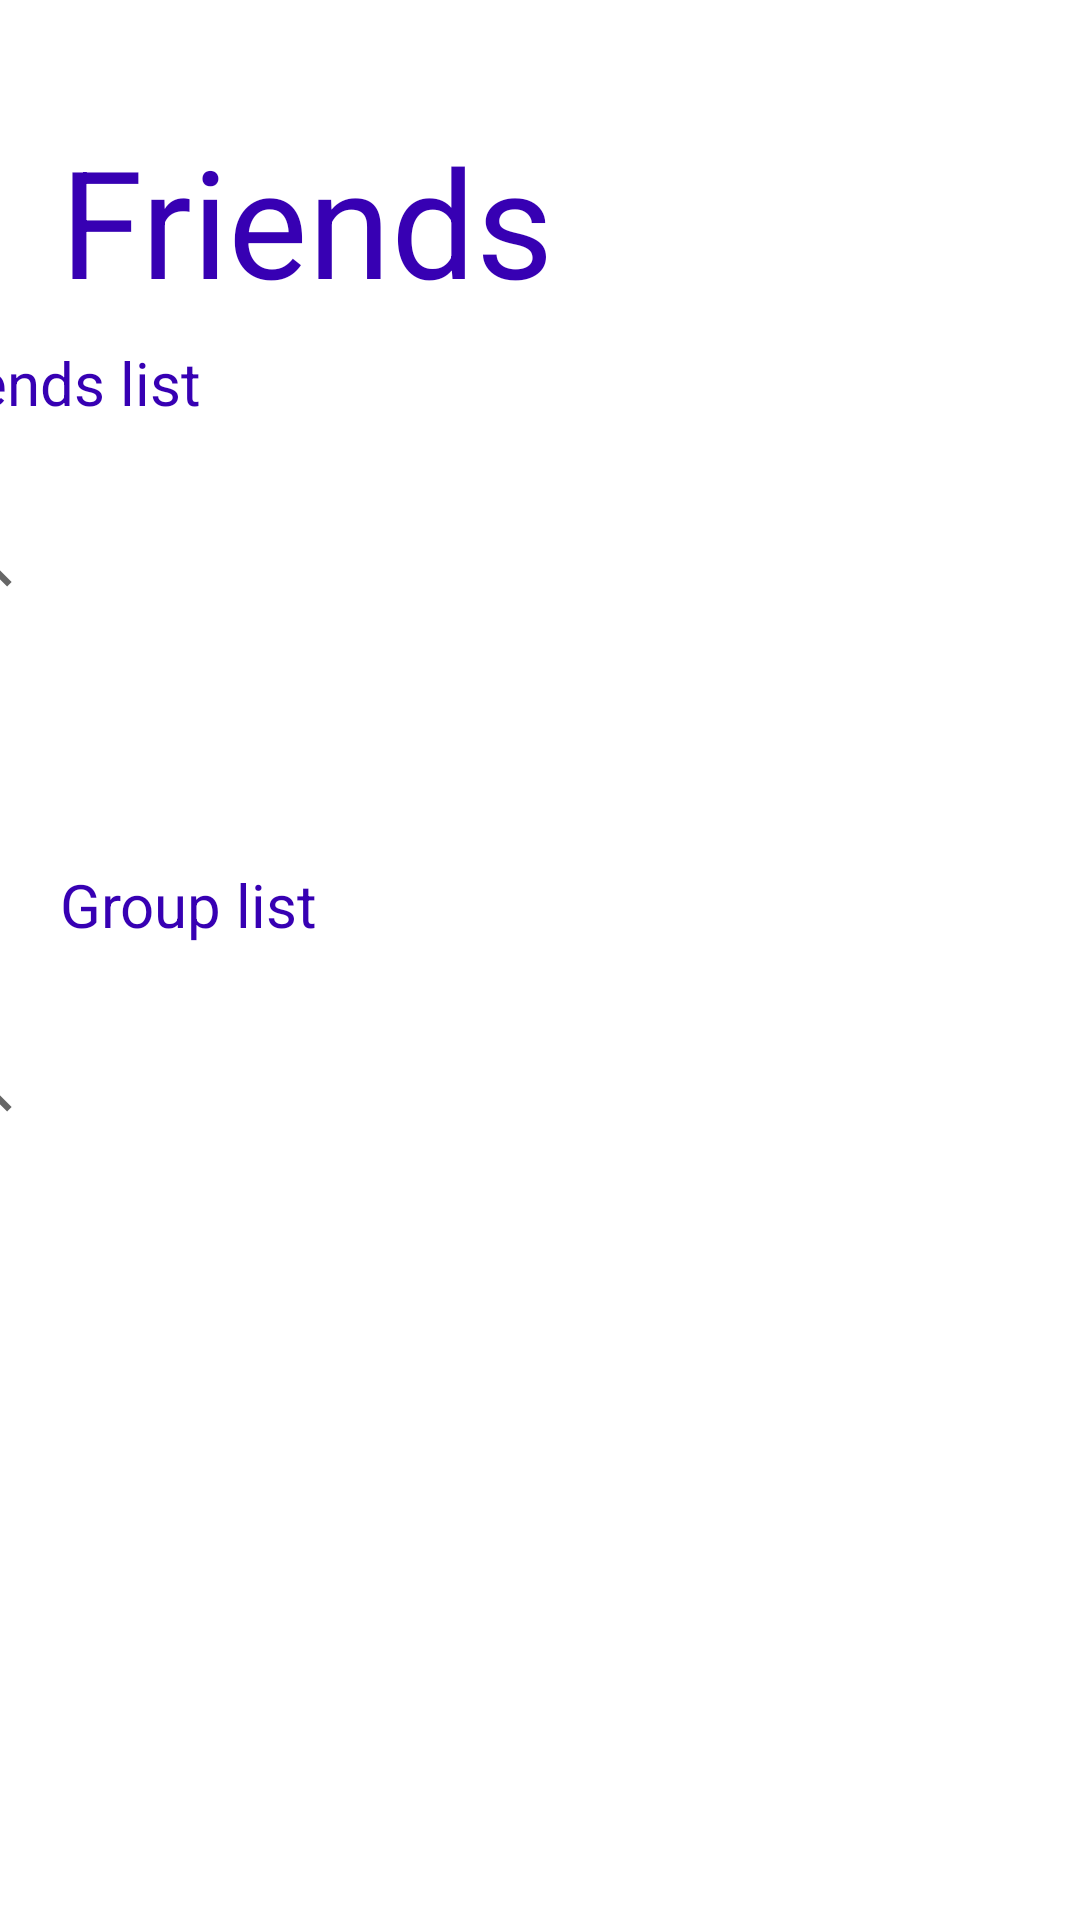

Android layout source for this screen:
<!-- AndroidManifest.xml: application theme AppTheme -->
<!-- res/layout/fragment_friends_list.xml -->
<?xml version="1.0" encoding="utf-8"?>
<layout xmlns:android="http://schemas.android.com/apk/res/android"
    xmlns:tools="http://schemas.android.com/tools"
    xmlns:app="http://schemas.android.com/apk/res-auto">

    <androidx.constraintlayout.widget.ConstraintLayout
        android:layout_width="match_parent"
        android:layout_height="match_parent"
        tools:ignore="ExtraText"><![CDATA[
        tools:context=".fragments.UserFragment">
        ]]>

        <ScrollView
            android:layout_width="345dp"
            android:layout_height="146dp"
            android:layout_marginEnd="44dp"
            android:layout_marginBottom="108dp"
            app:layout_constraintBottom_toBottomOf="parent"
            app:layout_constraintEnd_toEndOf="parent" />

        <ScrollView
            android:id="@+id/scrollView2"
            android:layout_width="345dp"
            android:layout_height="146dp"
            android:layout_marginEnd="44dp"
            android:layout_marginBottom="372dp"
            app:layout_constraintBottom_toBottomOf="parent"
            app:layout_constraintEnd_toEndOf="parent" />

        <TextView
            android:id="@+id/textView9"
            android:layout_width="288dp"
            android:layout_height="62dp"
            android:layout_marginStart="20dp"
            android:layout_marginTop="40dp"
            android:text="Friends"
            android:textSize="50sp"
            app:layout_constraintStart_toStartOf="parent"
            app:layout_constraintTop_toTopOf="parent" />

        <TextView
            android:id="@+id/textView10"
            android:layout_width="231dp"
            android:layout_height="42dp"
            android:layout_marginStart="20dp"
            android:layout_marginTop="20dp"
            android:text="Group list"
            android:textSize="20sp"
            app:layout_constraintStart_toStartOf="parent"
            app:layout_constraintTop_toBottomOf="@+id/scrollView2" />

        <TextView
            android:id="@+id/textView11"
            android:layout_width="223dp"
            android:layout_height="37dp"
            android:layout_marginTop="12dp"
            android:layout_marginEnd="168dp"
            android:text="Friends list"
            android:textSize="20sp"
            app:layout_constraintEnd_toEndOf="parent"
            app:layout_constraintTop_toBottomOf="@+id/textView9" />

        <SearchView
            android:layout_width="345dp"
            android:layout_height="wrap_content"
            android:layout_marginTop="12dp"
            android:layout_marginEnd="44dp"
            android:background="@drawable/textview_border"
            app:layout_constraintEnd_toEndOf="parent"
            app:layout_constraintTop_toBottomOf="@+id/textView11" />

        <SearchView
            android:layout_width="345dp"
            android:layout_height="wrap_content"
            android:layout_marginTop="8dp"
            android:layout_marginEnd="44dp"
            android:background="@drawable/textview_border"
            app:layout_constraintEnd_toEndOf="parent"
            app:layout_constraintTop_toBottomOf="@+id/textView10" />


    </androidx.constraintlayout.widget.ConstraintLayout>
</layout>
<!-- resources referenced by this layout -->
<resources>
  <style name="AppTheme" parent="Theme.MaterialComponents.DayNight.NoActionBar">
          
          <item name="colorPrimary">@color/colorPrimary</item>
          <item name="colorPrimaryDark">@color/colorPrimaryDark</item>
          <item name="colorAccent">@color/colorAccent</item>
          <item name="android:textColor">#3700B3</item>
      </style>
  <!-- not gathered from this repository: default colours our renderer supplied (Android Studio template values) -->
  <color name="colorPrimary">#FF6200EE</color>
  <color name="colorPrimaryDark">#FF3700B3</color>
  <color name="colorAccent">#FF03DAC5</color>
</resources>
